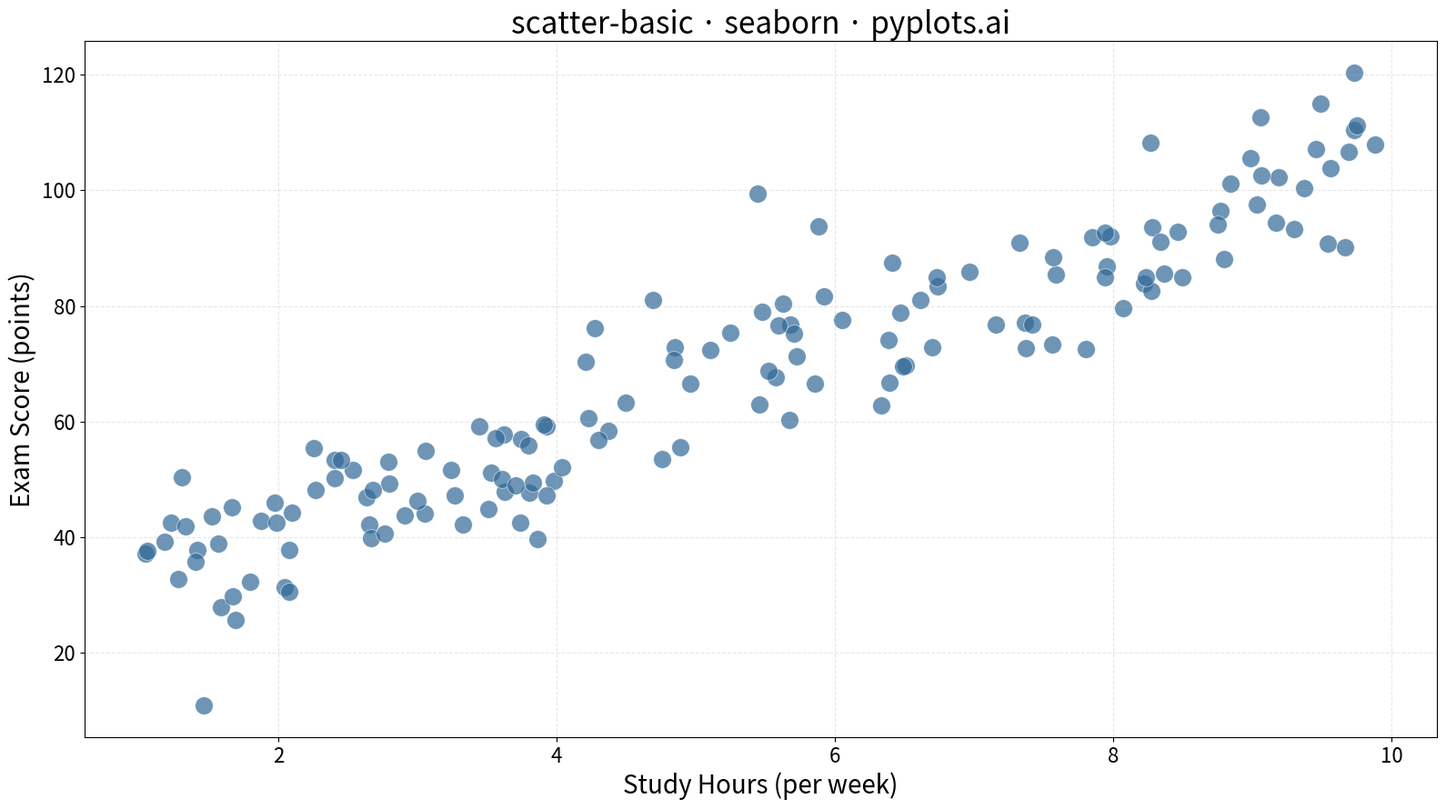

This chart was generated by the following Python code:
""" pyplots.ai
scatter-basic: Basic Scatter Plot
Library: seaborn 0.13.2 | Python 3.13.11
Quality: 92/100 | Created: 2025-12-22
"""

import matplotlib.pyplot as plt
import numpy as np
import seaborn as sns


# Data - study hours vs exam scores with realistic correlation
np.random.seed(42)
study_hours = np.random.uniform(1, 10, 150)
exam_scores = study_hours * 8 + np.random.randn(150) * 8 + 25

# Create plot
fig, ax = plt.subplots(figsize=(16, 9))
sns.scatterplot(
    x=study_hours, y=exam_scores, ax=ax, alpha=0.7, s=200, color="#306998", edgecolor="white", linewidth=0.5
)

# Labels and styling
ax.set_xlabel("Study Hours (per week)", fontsize=20)
ax.set_ylabel("Exam Score (points)", fontsize=20)
ax.set_title("scatter-basic · seaborn · pyplots.ai", fontsize=24)
ax.tick_params(axis="both", labelsize=16)
ax.grid(True, alpha=0.3, linestyle="--")

plt.tight_layout()
plt.savefig("plot.png", dpi=300, bbox_inches="tight")
